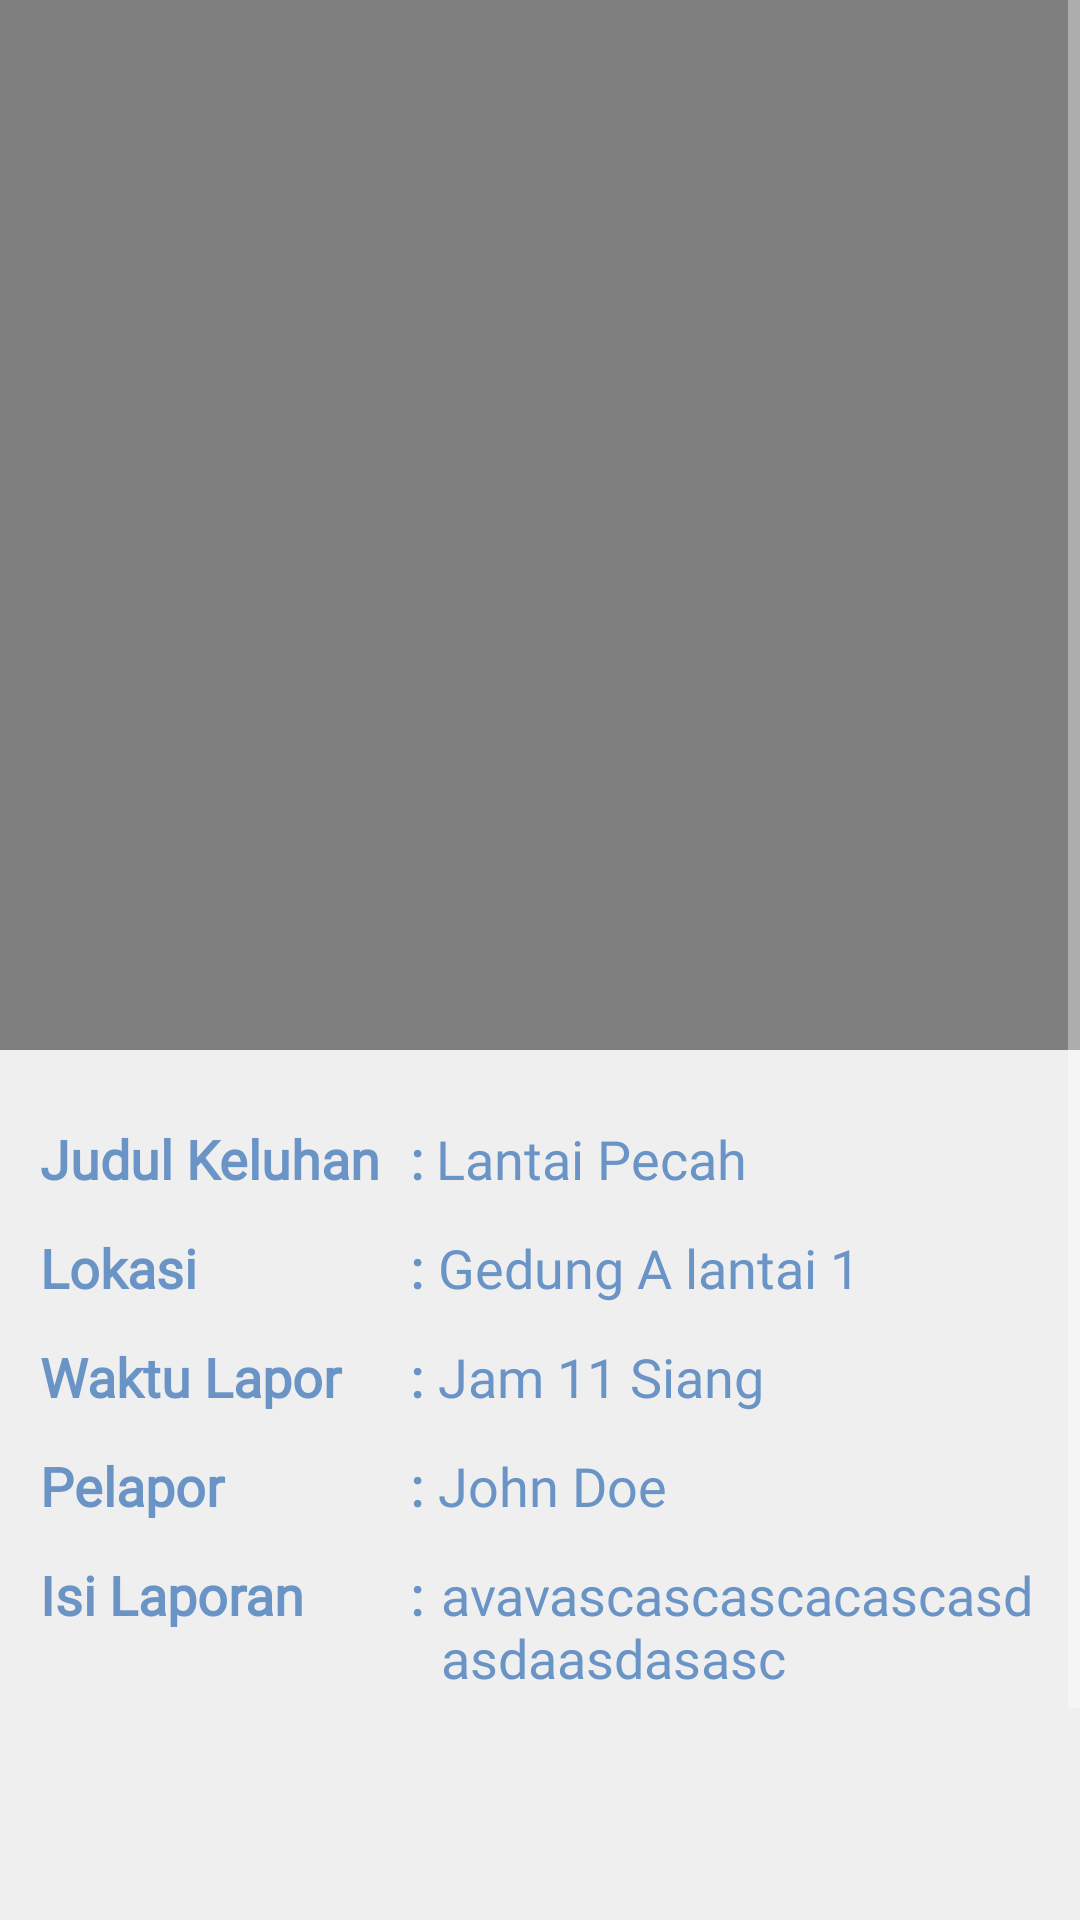

Reconstruct the res/layout file that produces this screen, plus the resources it refers to.
<!-- AndroidManifest.xml: activity theme Theme.AppCompat.NoActionBar -->
<!-- res/layout/activity_detail_keluhan.xml -->
<?xml version="1.0" encoding="utf-8"?>
<ScrollView
     xmlns:android="http://schemas.android.com/apk/res/android"
    xmlns:app="http://schemas.android.com/apk/res-auto"
    xmlns:tools="http://schemas.android.com/tools"
    android:layout_width="match_parent"
    android:layout_height="match_parent"
    android:background="#EFEFEF"
    tools:context=".DetailKeluhanActivity">

    <androidx.constraintlayout.widget.ConstraintLayout
        android:layout_width="match_parent"
        android:layout_height="wrap_content">

        <VideoView
            android:id="@+id/videoDetail"
            android:layout_width="match_parent"
            android:layout_height="350dp"
            app:layout_constraintEnd_toEndOf="parent"
            app:layout_constraintStart_toStartOf="parent"
            app:layout_constraintTop_toTopOf="parent" />

        <TextView
            android:id="@+id/textView2"
            android:layout_width="wrap_content"
            android:layout_height="wrap_content"
            android:layout_marginTop="24dp"
            android:layout_marginEnd="16dp"
            android:fontFamily="@font/rbold"
            android:text="Judul Keluhan "
            android:textColor="#6A93C6"
            android:textSize="18sp"
            android:textStyle="bold"
            app:layout_constraintEnd_toEndOf="parent"
            app:layout_constraintHorizontal_bias="0.059"
            app:layout_constraintStart_toStartOf="parent"
            app:layout_constraintTop_toBottomOf="@+id/videoDetail" />


        <TextView
            android:id="@+id/textViewt1"
            android:layout_width="wrap_content"
            android:layout_height="wrap_content"
            android:layout_marginStart="1dp"
            android:fontFamily="@font/rbold"
            android:text=" : "
            android:textColor="#6A93C6"
            android:textSize="18sp"
            android:textStyle="bold"
            app:layout_constraintStart_toEndOf="@+id/textView2"
            app:layout_constraintTop_toTopOf="@+id/textView2" />

        <TextView
            android:id="@+id/judulkeluhandetail"
            android:layout_width="wrap_content"
            android:layout_height="wrap_content"
            android:fontFamily="@font/rmed"
            android:text="Lantai Pecah"
            android:textColor="#6A93C6"
            android:textSize="18sp"
            app:layout_constraintStart_toEndOf="@+id/textViewt1"
            app:layout_constraintTop_toTopOf="@+id/textViewt1" />

        <TextView
            android:id="@+id/textView3"
            android:layout_width="wrap_content"
            android:layout_height="wrap_content"
            android:layout_marginTop="12dp"
            android:fontFamily="@font/rbold"
            android:text="Lokasi "
            android:textColor="#6A93C6"
            android:textSize="18sp"
            android:textStyle="bold"
            app:layout_constraintEnd_toStartOf="@+id/textViewt2"
            app:layout_constraintHorizontal_bias="0.0"
            app:layout_constraintStart_toStartOf="@+id/textView2"
            app:layout_constraintTop_toBottomOf="@+id/textView2" />

        <TextView
            android:id="@+id/textViewt2"
            android:layout_width="wrap_content"
            android:layout_height="wrap_content"
            android:layout_marginTop="12dp"
            android:fontFamily="@font/rbold"
            android:text=" : "
            android:textColor="#6A93C6"
            android:textSize="18sp"
            android:textStyle="bold"
            app:layout_constraintEnd_toEndOf="@+id/textViewt1"
            app:layout_constraintHorizontal_bias="1.0"
            app:layout_constraintStart_toStartOf="@+id/textViewt1"
            app:layout_constraintTop_toBottomOf="@+id/textViewt1" />

        <TextView
            android:id="@+id/lokasikeluhandetail"
            android:layout_width="wrap_content"
            android:layout_height="wrap_content"
            android:layout_marginTop="12dp"
            android:fontFamily="@font/rmed"
            android:text="Gedung A lantai 1"
            android:textColor="#6A93C6"
            android:textSize="18sp"
            app:layout_constraintEnd_toEndOf="parent"
            app:layout_constraintHorizontal_bias="0.008"
            app:layout_constraintStart_toEndOf="@+id/textViewt2"
            app:layout_constraintTop_toBottomOf="@+id/judulkeluhandetail" />

        <TextView
            android:id="@+id/textView4"
            android:layout_width="wrap_content"
            android:layout_height="wrap_content"
            android:layout_marginTop="12dp"
            android:fontFamily="@font/rbold"
            android:text="Waktu Lapor "
            android:textColor="#6A93C6"
            android:textSize="18sp"
            android:textStyle="bold"
            app:layout_constraintEnd_toStartOf="@+id/textViewt3"
            app:layout_constraintHorizontal_bias="0.0"
            app:layout_constraintStart_toStartOf="@+id/textView3"
            app:layout_constraintTop_toBottomOf="@+id/textView3" />

        <TextView
            android:id="@+id/textViewt3"
            android:layout_width="wrap_content"
            android:layout_height="wrap_content"
            android:layout_marginTop="12dp"
            android:fontFamily="@font/rbold"
            android:text=" : "
            android:textColor="#6A93C6"
            android:textSize="18sp"
            android:textStyle="bold"
            app:layout_constraintEnd_toEndOf="@+id/textViewt2"
            app:layout_constraintHorizontal_bias="1.0"
            app:layout_constraintStart_toStartOf="@+id/textViewt2"
            app:layout_constraintTop_toBottomOf="@+id/textViewt2" />

        <TextView
            android:id="@+id/waktulapordetail"
            android:layout_width="wrap_content"
            android:layout_height="wrap_content"
            android:layout_marginTop="12dp"
            android:fontFamily="@font/rmed"
            android:text="Jam 11 Siang"
            android:textColor="#6A93C6"
            android:textSize="18sp"
            app:layout_constraintEnd_toEndOf="parent"
            app:layout_constraintHorizontal_bias="0.006"
            app:layout_constraintStart_toEndOf="@+id/textViewt3"
            app:layout_constraintTop_toBottomOf="@+id/lokasikeluhandetail" />

        <TextView
            android:id="@+id/textView5"
            android:layout_width="wrap_content"
            android:layout_height="wrap_content"
            android:layout_marginTop="12dp"
            android:fontFamily="@font/rbold"
            android:text="Pelapor "
            android:textColor="#6A93C6"
            android:textSize="18sp"
            android:textStyle="bold"
            app:layout_constraintEnd_toStartOf="@+id/textViewt4"
            app:layout_constraintHorizontal_bias="0.0"
            app:layout_constraintStart_toStartOf="@+id/textView4"
            app:layout_constraintTop_toBottomOf="@+id/textView4" />

        <TextView
            android:id="@+id/textViewt4"
            android:layout_width="wrap_content"
            android:layout_height="wrap_content"
            android:layout_marginTop="12dp"
            android:fontFamily="@font/rbold"
            android:text=" : "
            android:textColor="#6A93C6"
            android:textSize="18sp"
            android:textStyle="bold"
            app:layout_constraintEnd_toEndOf="@+id/textViewt3"
            app:layout_constraintStart_toStartOf="@+id/textViewt3"
            app:layout_constraintTop_toBottomOf="@+id/textViewt3" />

        <TextView
            android:id="@+id/pelapordetail"
            android:layout_width="wrap_content"
            android:layout_height="wrap_content"
            android:layout_marginTop="12dp"
            android:fontFamily="@font/rmed"
            android:text="John Doe"
            android:textColor="#6A93C6"
            android:textSize="18sp"
            app:layout_constraintEnd_toEndOf="parent"
            app:layout_constraintHorizontal_bias="0.005"
            app:layout_constraintStart_toEndOf="@+id/textViewt4"
            app:layout_constraintTop_toBottomOf="@+id/waktulapordetail" />

        <TextView
            android:id="@+id/textView6"
            android:layout_width="wrap_content"
            android:layout_height="wrap_content"
            android:layout_marginTop="12dp"
            android:fontFamily="@font/rbold"
            android:text="Isi Laporan "
            android:textColor="#6A93C6"
            android:textSize="18sp"
            android:textStyle="bold"
            app:layout_constraintStart_toStartOf="@+id/textView5"
            app:layout_constraintTop_toBottomOf="@+id/textView5" />

        <TextView
            android:id="@+id/textViewt5"
            android:layout_width="wrap_content"
            android:layout_height="wrap_content"
            android:layout_marginTop="12dp"
            android:fontFamily="@font/rbold"
            android:text=" : "
            android:textColor="#6A93C6"
            android:textSize="18sp"
            android:textStyle="bold"
            app:layout_constraintEnd_toStartOf="@+id/isilaporandetail"
            app:layout_constraintHorizontal_bias="0.04"
            app:layout_constraintStart_toStartOf="@+id/textViewt4"
            app:layout_constraintTop_toBottomOf="@+id/textViewt4" />

        <TextView
            android:id="@+id/isilaporandetail"
            android:layout_width="200dp"
            android:layout_height="200dp"
            android:layout_marginStart="1dp"
            android:layout_marginTop="12dp"
            android:fontFamily="@font/rmed"
            android:text="avavascascascacascasdasdaasdasasc"
            android:textAlignment="textStart"
            android:textColor="#6A93C6"
            android:textSize="18sp"
            app:layout_constraintStart_toStartOf="@+id/pelapordetail"
            app:layout_constraintTop_toBottomOf="@+id/pelapordetail" />

        <ImageView
            android:id="@+id/delete_detail_vidio"
            android:layout_width="wrap_content"
            android:layout_height="wrap_content"
            android:layout_marginTop="12dp"
            android:layout_marginEnd="16dp"
            android:src="@drawable/ic_baseline_delete_24"
            app:layout_constraintBottom_toTopOf="@+id/lokasikeluhandetail"
            app:layout_constraintEnd_toEndOf="parent"
            app:layout_constraintHorizontal_bias="1.0"
            app:layout_constraintStart_toEndOf="@+id/judulkeluhandetail"
            app:layout_constraintTop_toBottomOf="@+id/videoDetail"
            app:layout_constraintVertical_bias="0.0" />

        <ProgressBar
            android:id="@+id/progressBar"
            android:layout_width="wrap_content"
            android:layout_height="wrap_content"
            android:visibility="gone"
            app:layout_constraintBottom_toBottomOf="@+id/videoDetail"
            app:layout_constraintEnd_toEndOf="parent"
            app:layout_constraintStart_toStartOf="parent"
            app:layout_constraintTop_toTopOf="parent" />
    </androidx.constraintlayout.widget.ConstraintLayout>

</ScrollView>
<!-- resources referenced by this layout -->
<resources>

</resources>
